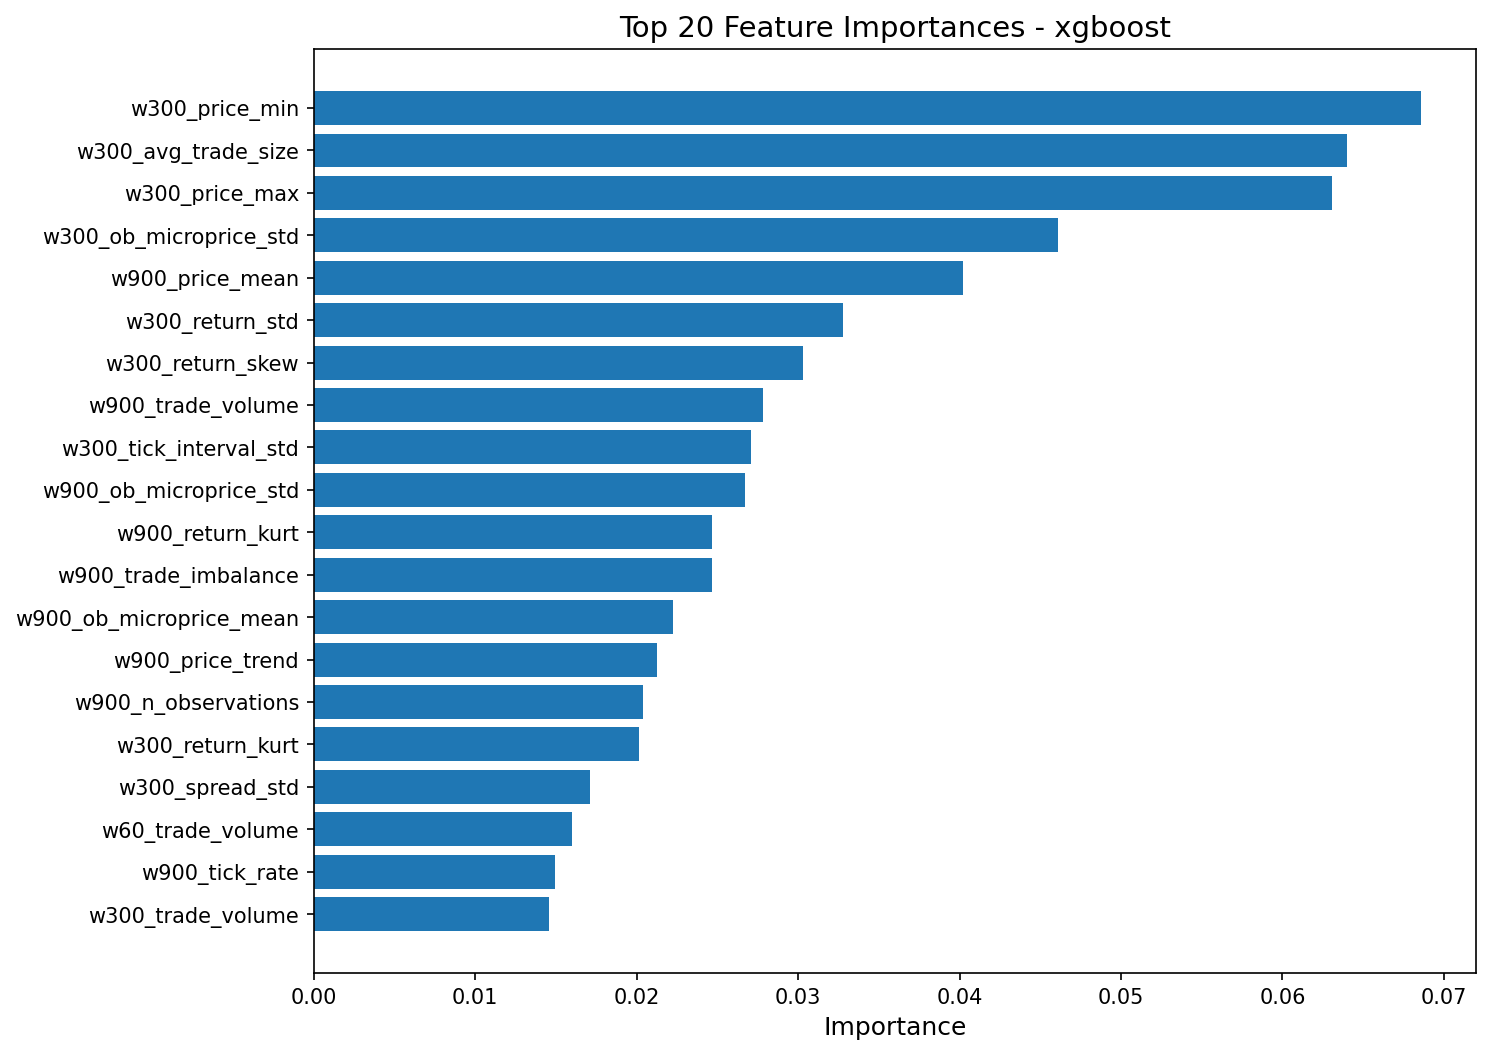

Data behind this chart, as committed beside it:
feature, importance
w300_price_min, 0.06858
w300_avg_trade_size, 0.06397
w300_price_max, 0.06307
w300_ob_microprice_std, 0.04609
w900_price_mean, 0.04019
w300_return_std, 0.03276
w300_return_skew, 0.03028
w900_trade_volume, 0.0278
w300_tick_interval_std, 0.02711
w900_ob_microprice_std, 0.02674
w900_return_kurt, 0.02468
w900_trade_imbalance, 0.02465
w900_ob_microprice_mean, 0.02226
w900_price_trend, 0.02123
w900_n_observations, 0.02039
w300_return_kurt, 0.02013
w300_spread_std, 0.0171
w60_trade_volume, 0.01599
w900_tick_rate, 0.01493
w300_trade_volume, 0.01457
w900_avg_trade_size, 0.01347
w60_price_range, 0.01338
w300_spread_mean, 0.01149
w900_price_min, 0.01029
w900_spread_mean, 0.009964
w300_price_mean, 0.009949
w900_price_std, 0.009929
w900_trade_count, 0.009678
w900_tick_interval_std, 0.009486
w300_price_trend, 0.009472
w300_price_range, 0.009456
w60_price_std, 0.009405
w900_avg_tick_interval, 0.009393
w60_spread_std, 0.009217
w300_ob_microprice_mean, 0.008896
w60_price_max, 0.008467
w60_price_momentum, 0.008212
w900_ob_bid_depth_L1_mean, 0.008199
w300_volatility_lag1, 0.008142
w900_ob_ask_depth_L1_mean, 0.008078
w300_avg_tick_interval, 0.007768
w900_price_range, 0.007272
w900_return_skew, 0.006999
w300_price_momentum, 0.006857
w30_ob_depth_imbalance_L1, 0.00602
w30_price_trend, 0.005589
w300_trade_imbalance, 0.005147
w60_ob_microprice_std, 0.005042
w300_price_std, 0.005009
w30_price_range, 0.004691
w30_ob_ask_depth_L1_mean, 0.004551
w60_ob_depth_imbalance_L1, 0.004375
w900_ob_depth_imbalance_L1, 0.004222
w300_trade_count, 0.004101
w30_price_max, 0.003911
w300_ob_bid_depth_L1_mean, 0.003683
w300_return_mean, 0.00367
w900_spread_std, 0.003639
w900_return_std, 0.003616
w60_price_mean, 0.003526
... 51 more rows
